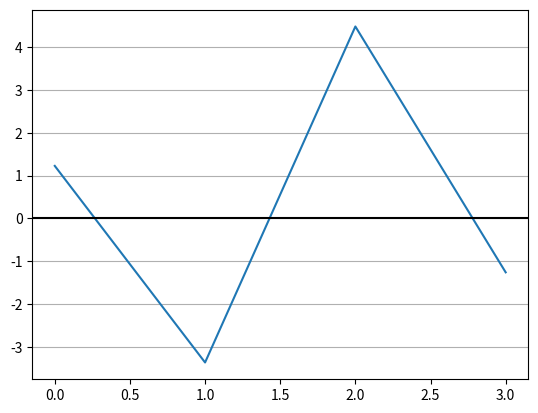

Here is the Python script that generated this plot:
import numpy as np
import matplotlib.pyplot as plt
pi = np.pi

# PARAMETERS
TIME_VECTOR_SIZE = 60
AMPL_VECTOR = (1.2, -3.4, 4.5, -1.2)
ERRORS = []

# CALCULATION
t = np.linspace(0, 2*pi,TIME_VECTOR_SIZE, endpoint=False)
amplitudes_l = []
Carrier = np.sin(t)

for amp in AMPL_VECTOR:
      
    # modulation
    Tx = np.array([])  
    Tx = np.append(Tx, amp * Carrier)

    # channel
    Rx= Tx + np.random.normal(0,0.3,len(Tx))    
    
    # demodulation
    dot  = np.dot(Carrier,Rx)
    ampl = 2*(dot/TIME_VECTOR_SIZE)
    amplitudes_l.append(ampl)
 
# PRESENTATION  

plt.plot(amplitudes_l)
plt.axhline(y=0,color='black')
plt.grid(axis='y')
plt.show()

#  
print(f'received amplitudes: {amplitudes_l}')
print(f'errors: {ERRORS}')


